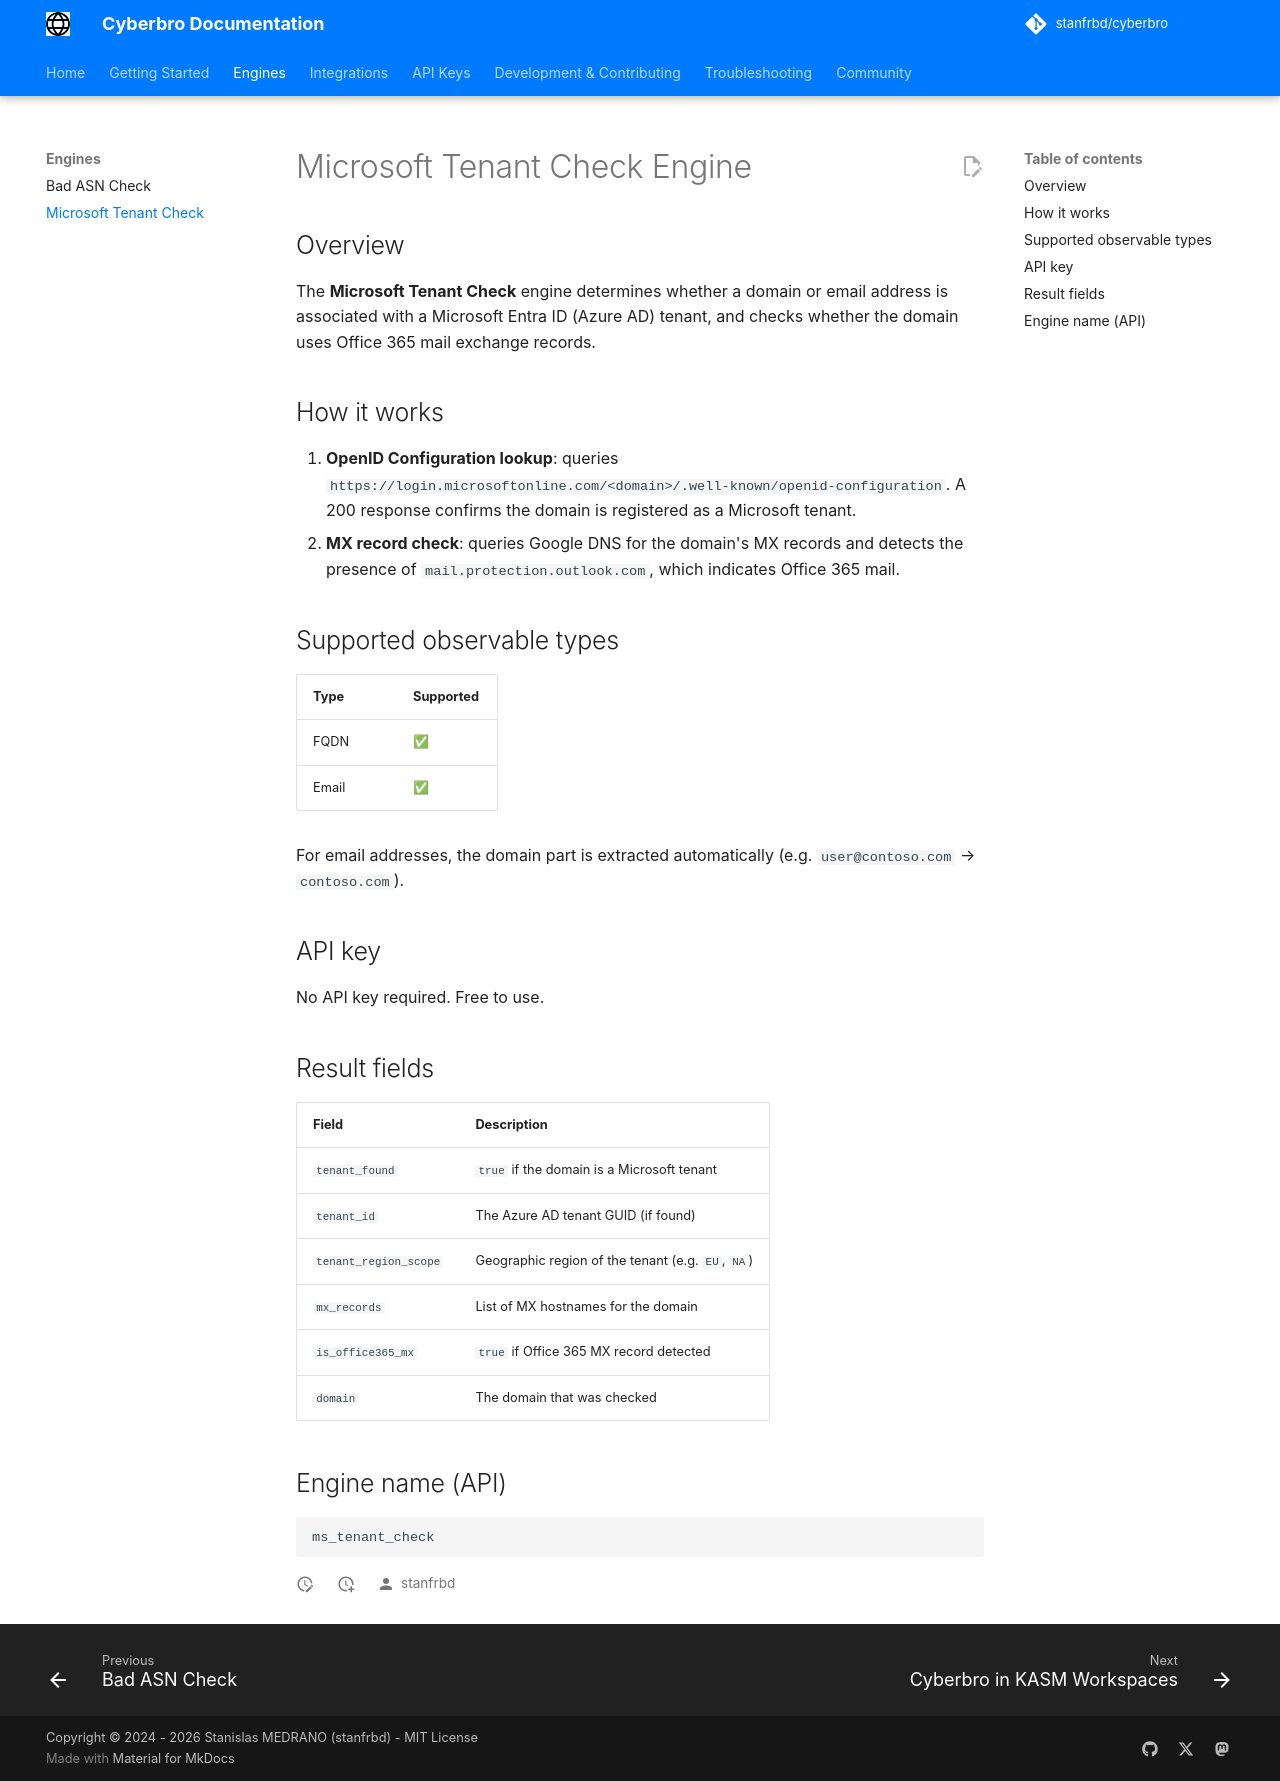

repository: stanfrbd/cyberbro · page: engines/MS-Tenant-Check-Engine/index.html · generator: mkdocs

# Microsoft Tenant Check Engine

## Overview

The **Microsoft Tenant Check** engine determines whether a domain or email address is associated with a Microsoft Entra ID (Azure AD) tenant, and checks whether the domain uses Office 365 mail exchange records.

## How it works

1. **OpenID Configuration lookup**: queries `https://login.microsoftonline.com/<domain>/.well-known/openid-configuration`. A 200 response confirms the domain is registered as a Microsoft tenant.
2. **MX record check**: queries Google DNS for the domain's MX records and detects the presence of `mail.protection.outlook.com`, which indicates Office 365 mail.

## Supported observable types

| Type   | Supported |
|--------|-----------|
| FQDN   | ✅        |
| Email  | ✅        |

For email addresses, the domain part is extracted automatically (e.g. `user@contoso.com` → `contoso.com`).

## API key

No API key required. Free to use.

## Result fields

| Field                  | Description                                              |
|------------------------|----------------------------------------------------------|
| `tenant_found`         | `true` if the domain is a Microsoft tenant               |
| `tenant_id`            | The Azure AD tenant GUID (if found)                      |
| `tenant_region_scope`  | Geographic region of the tenant (e.g. `EU`, `NA`)        |
| `mx_records`           | List of MX hostnames for the domain                      |
| `is_office365_mx`      | `true` if Office 365 MX record detected                  |
| `domain`               | The domain that was checked                              |

## Engine name (API)

```
ms_tenant_check
```
